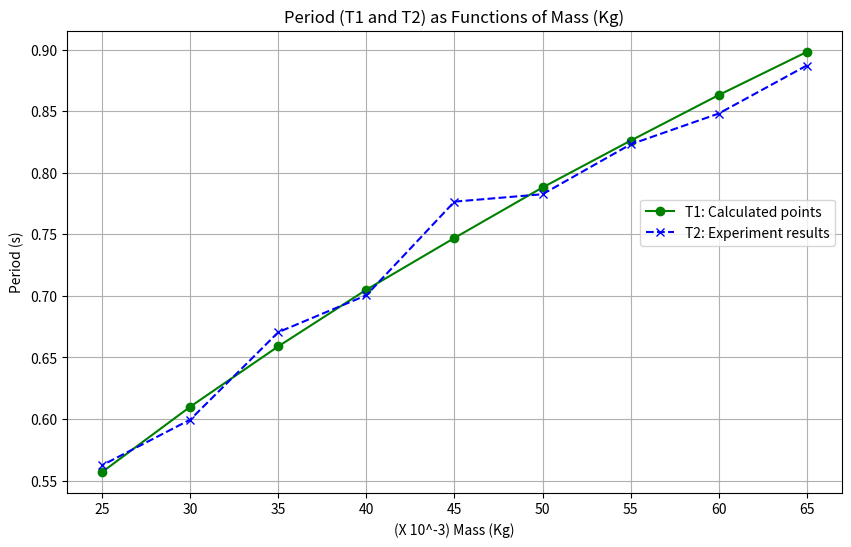

Recreate this plot in Python.
import matplotlib.pyplot as plt

mass = [65, 60, 55, 50, 45, 40, 35, 30, 25]
T1 = [0.898, 0.863, 0.826, 0.788, 0.747, 0.705, 0.659, 0.610, 0.557]
T2 = [0.887, 0.848, 0.823, 0.7825, 0.7765, 0.7005, 0.6705, 0.5995, 0.5625]

plt.figure(figsize=(10, 6))

# Plot T1
plt.plot(mass, T1, marker='o', linestyle='-', color='g', label='T1: Calculated points')

# Plot T2
plt.plot(mass, T2, marker='x', linestyle='--', color='b', label='T2: Experiment results')

# Adding titles and labels
plt.title('Period (T1 and T2) as Functions of Mass (Kg)')
plt.xlabel('(X 10^-3) Mass (Kg)')
plt.ylabel('Period (s)')
plt.grid(True)

# Adding the legend and moving it down slightly
plt.legend(loc='upper right', bbox_to_anchor=(1, 0.65))

# Show the plot
plt.show()